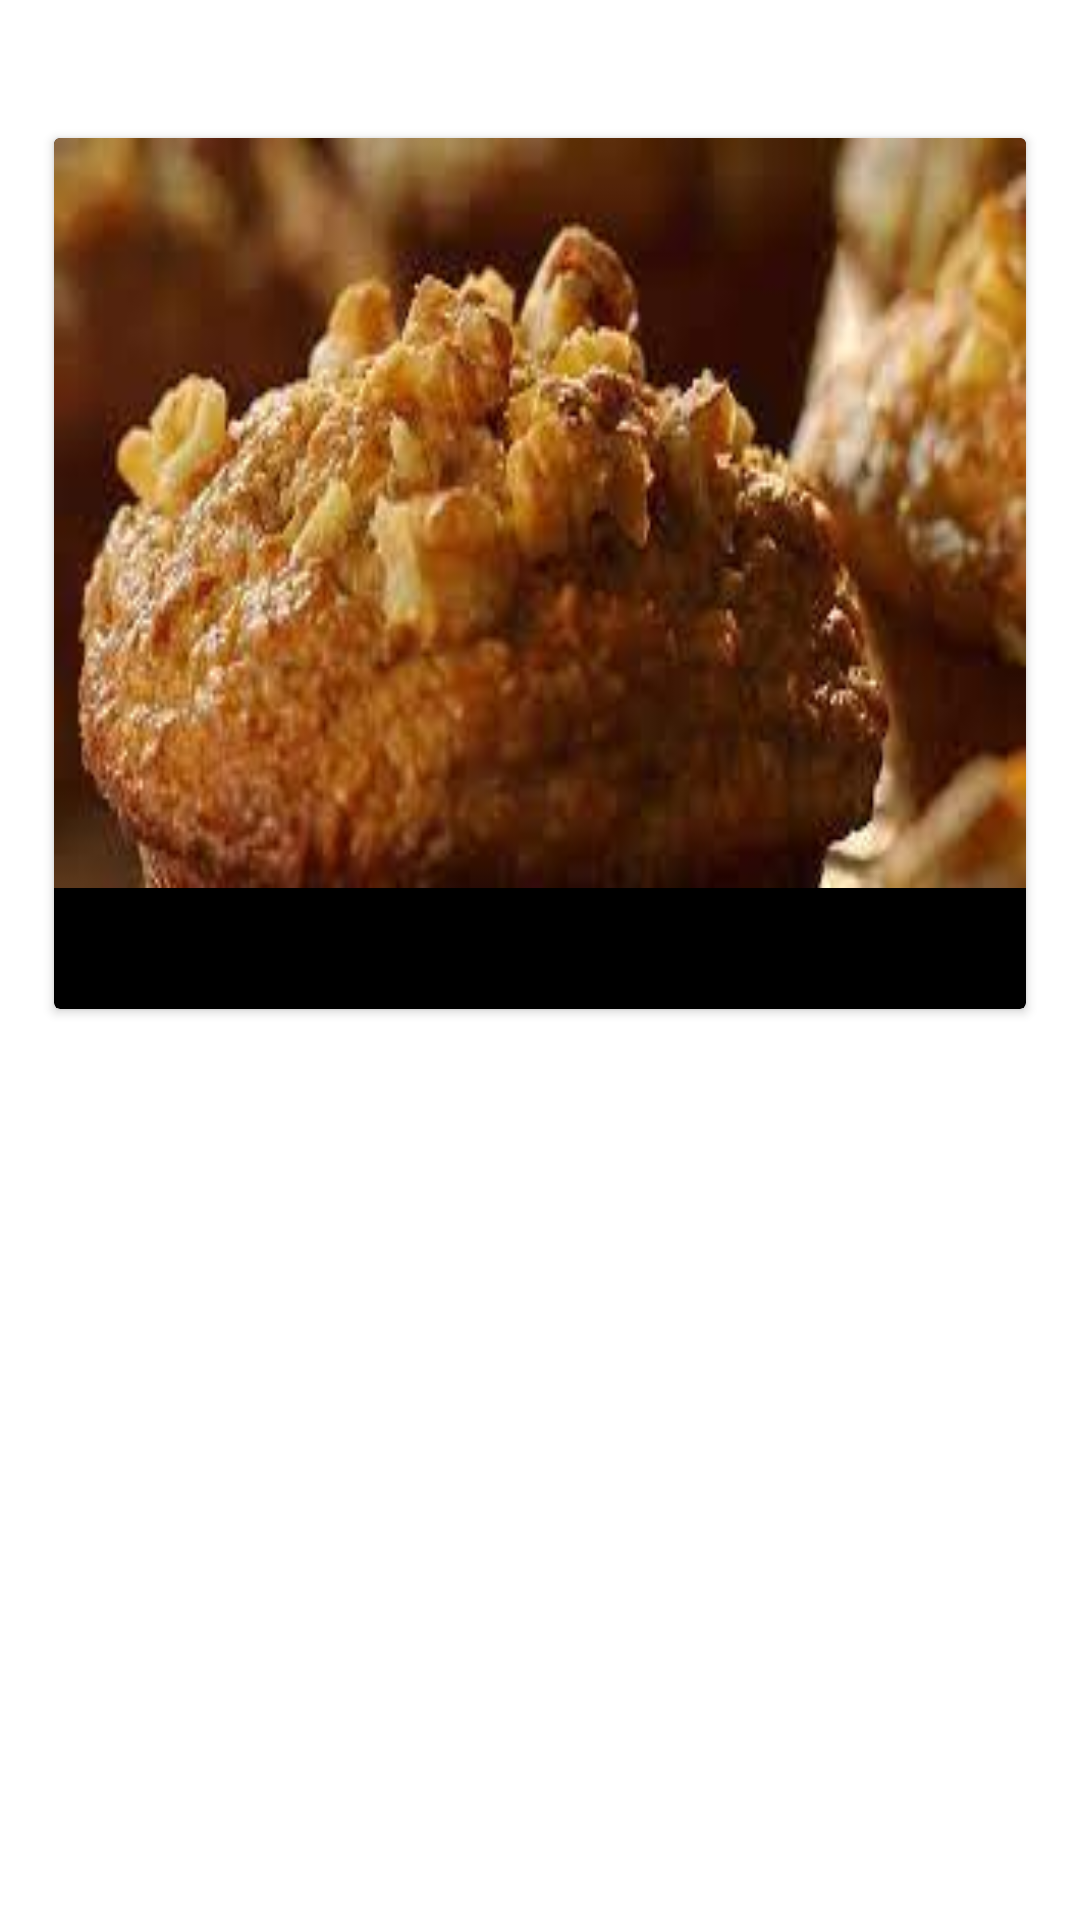

The Android layout XML behind this screen, and the referenced resources:
<!-- AndroidManifest.xml: application theme Theme.MobileAss2 -->
<!-- res/layout/diet_details_view.xml -->
<?xml version="1.0" encoding="utf-8"?>
<androidx.constraintlayout.widget.ConstraintLayout xmlns:android="http://schemas.android.com/apk/res/android"
    xmlns:app="http://schemas.android.com/apk/res-auto"
    android:layout_width="match_parent"
    android:layout_height="wrap_content"
    android:layout_marginBottom="18dp">


        <TextView
            android:id="@+id/mealD1"
            android:layout_width="wrap_content"
            android:layout_height="wrap_content"
            android:layout_marginStart="16dp"
            android:layout_marginTop="16dp"
            android:textColor="@color/black"
            android:textSize="20sp"
            android:textStyle="bold"
            app:layout_constraintStart_toStartOf="parent"
            app:layout_constraintTop_toTopOf="parent"  />

        <androidx.cardview.widget.CardView
            android:id="@+id/cardView"
            android:layout_width="match_parent"
            android:layout_height="wrap_content"
            app:cardBackgroundColor="@color/black"
            android:layout_marginTop="30dp"
            android:layout_marginRight="18dp"
            android:layout_marginLeft="18dp"
            app:layout_constraintEnd_toEndOf="@+id/mealD1"
            app:layout_constraintTop_toTopOf="@+id/mealD1">

            <LinearLayout
                android:layout_width="match_parent"
                android:layout_height="wrap_content"
                android:orientation="vertical">

                <ImageView
                    android:id="@+id/imageD1"
                    android:layout_width="match_parent"
                    android:layout_height="250dp"
                    android:scaleType="fitXY"
                    android:src="@drawable/breakfast_1" />

                <TextView
                    android:id="@+id/detailsD1"
                    android:layout_width="match_parent"
                    android:layout_height="match_parent"
                    android:layout_marginStart="10dp"
                    android:layout_marginTop="10dp"
                    android:layout_marginBottom="10dp"
                    android:textSize="15sp"
                    android:textColor="@color/white" />
            </LinearLayout>

        </androidx.cardview.widget.CardView>




</androidx.constraintlayout.widget.ConstraintLayout>
<!-- resources referenced by this layout -->
<resources>
  <color name="black">#FF000000</color>
  <color name="white">#FFFFFFFF</color>
  <!-- drawable breakfast_1: jpg bitmap (drawable, 8405 bytes) -->
  <style name="Theme.MobileAss2" parent="Theme.MaterialComponents.DayNight.DarkActionBar">
          
          <item name="colorPrimary">@color/bottom_blue</item>
          <item name="colorPrimaryVariant">@color/purple_700</item>
          <item name="colorOnPrimary">@color/white</item>
          
          <item name="colorSecondary">@color/teal_200</item>
          <item name="colorSecondaryVariant">@color/teal_700</item>
          <item name="colorOnSecondary">@color/black</item>
          
          <item name="android:statusBarColor" tools:targetApi="l">@color/yinmnBlue_700</item>
          
      </style>
  <color name="bottom_blue">#2e5090</color>
  <color name="purple_700">#FF3700B3</color>
  <color name="teal_200">#FF03DAC5</color>
  <color name="teal_700">#FF018786</color>
</resources>
